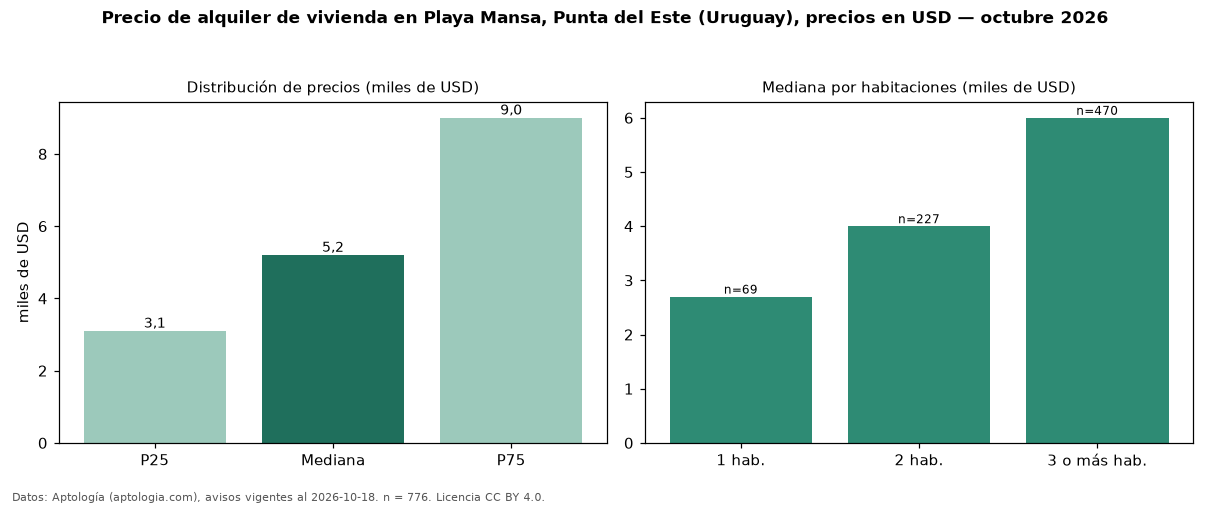

Source data for this figure (header and first rows):
seccion, metrica, valor, moneda, n
precio, p25, 3100, USD, 776
precio, mediana, 5200, USD, 776
precio, p75, 9000, USD, 776
precio, minimo, 420.0, USD, 776
precio, maximo, 28200, USD, 776
m2, mediana_precio_m2, 36.84, USD, 635
m2, area_mediana_m2, 134.0, m2, 635
admin, mediana_admin_mes, 925.0, USD, 74
banos, mediana_banos, 3.0, , 
parqueadero, pct_con_parqueadero, 100.0, %, 582
habitaciones, 1, 2700, USD, 69
habitaciones, 2, 4000, USD, 227
habitaciones, 3+, 6000, USD, 470
fuente, fecha_datos, 2026-10-18, , 
fuente, atribucion, https://www.aptologia.com/uy/alquiler/pu…, , 
fuente, licencia, CC BY 4.0, , 
